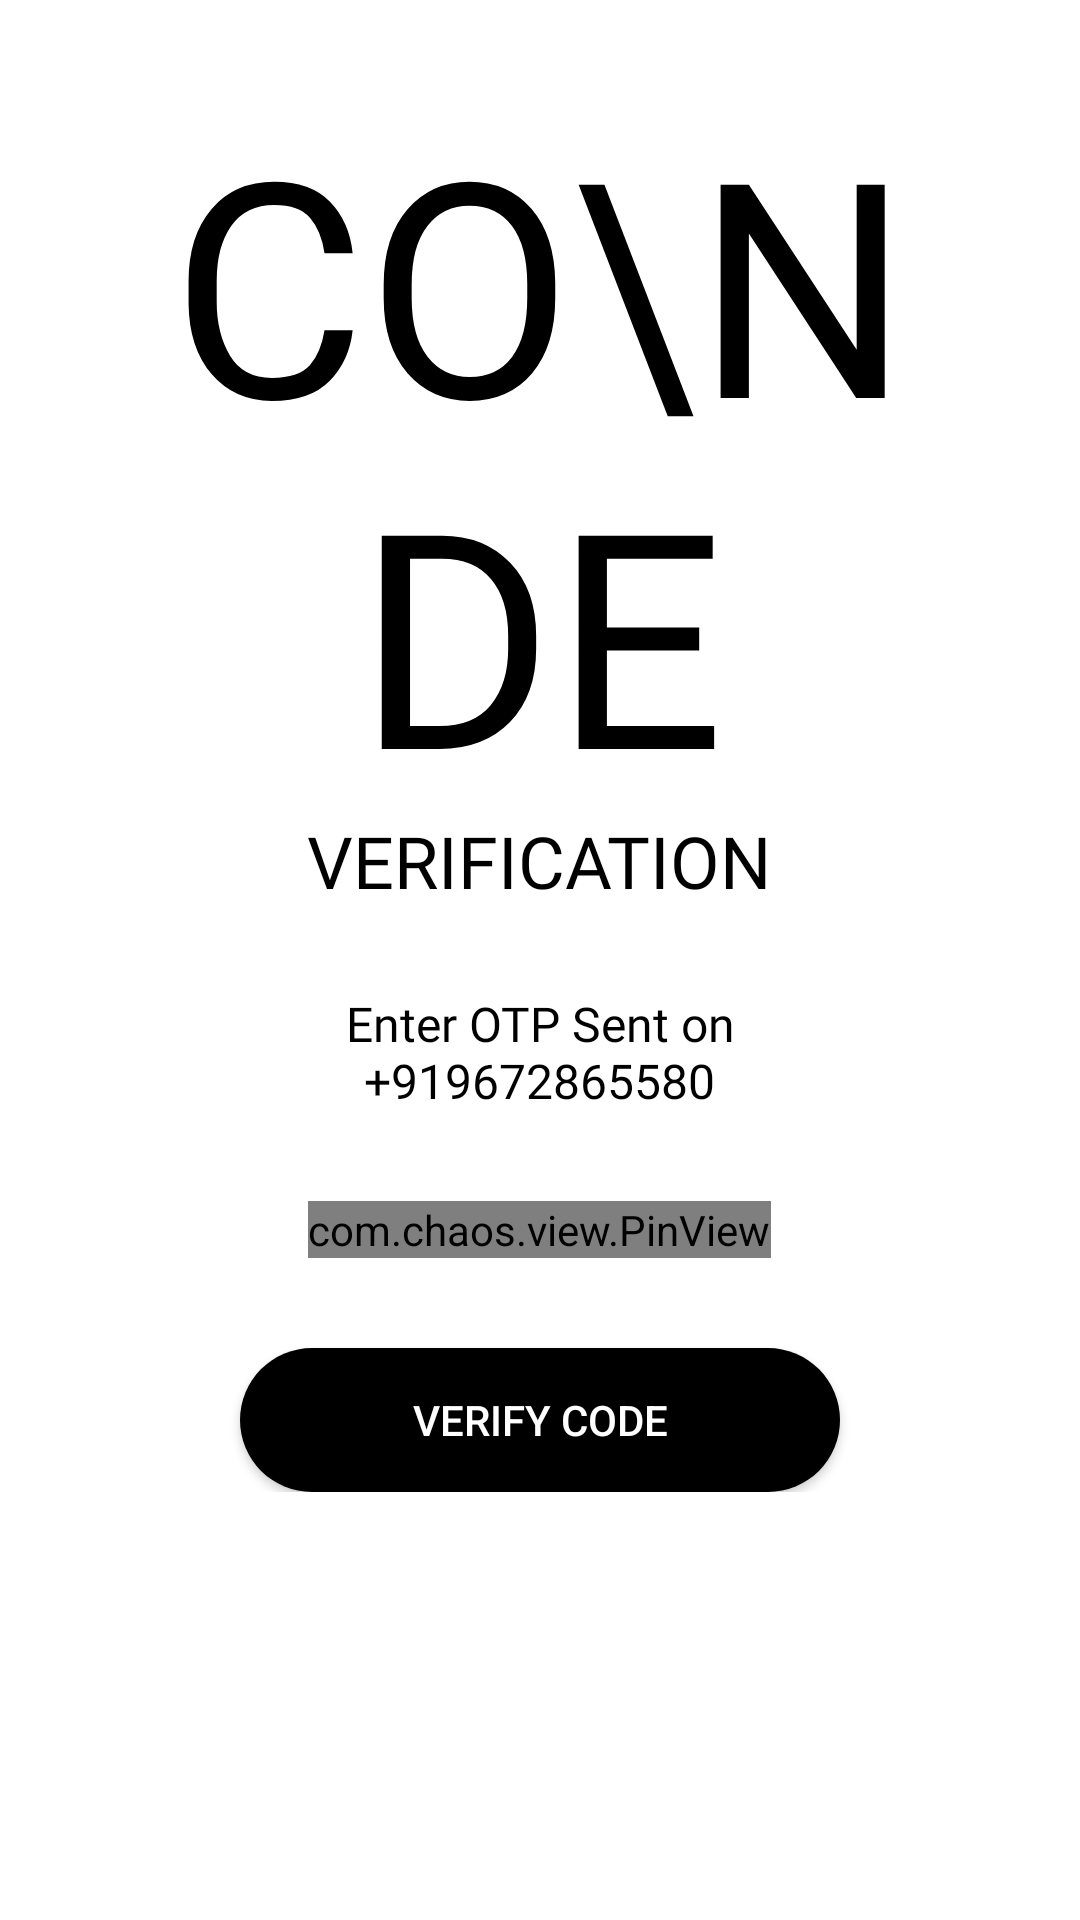

Produce the Android XML layout that renders to this screen, including the resource entries it uses.
<!-- AndroidManifest.xml: application theme Theme.CityGuide -->
<!-- res/layout/activity_verify_otp.xml -->
<?xml version="1.0" encoding="utf-8"?>
<ScrollView xmlns:android="http://schemas.android.com/apk/res/android"
    xmlns:app="http://schemas.android.com/apk/res-auto"
    xmlns:tools="http://schemas.android.com/tools"
    android:layout_width="match_parent"
    android:layout_height="match_parent"
    tools:context=".Common.LoginSignup.VerifyOTP"
    android:background="@color/white">

    <LinearLayout
        android:layout_width="match_parent"
        android:layout_height="wrap_content"
        android:orientation="vertical"
        android:padding="30dp">

        <ImageView
            android:layout_width="wrap_content"
            android:layout_height="wrap_content"
            android:padding="5dp"
            android:src="@drawable/general_close_icon"
            android:onClick="OnBackPressed"
            app:tint="@color/black"/>
        <TextView
            android:layout_width="wrap_content"
            android:layout_height="wrap_content"
            android:layout_gravity="center"
            android:fontFamily="@font/muli_black"
            android:includeFontPadding="false"
            android:text="CO\nDE"
            android:textAlignment="center"
            android:textAllCaps="true"
            android:textColor="@color/black"
            android:textSize="100sp" />
        <TextView
            android:layout_width="wrap_content"
            android:layout_height="wrap_content"
            android:layout_gravity="center"
            android:text="Verification"
            android:fontFamily="@font/muli_black"
            android:includeFontPadding="false"
            android:textAlignment="center"
            android:textAllCaps="true"
            android:textColor="@color/black"
            android:textSize="24sp" />
        <TextView
            android:id="@+id/otp_description_text"
            android:layout_width="wrap_content"
            android:layout_height="wrap_content"
            android:layout_gravity="center"
            android:text="Enter OTP Sent on"
            android:layout_marginTop="30dp"
            android:fontFamily="@font/muli"
            android:includeFontPadding="false"
            android:textAlignment="center"
            android:textColor="@color/black"
            android:textSize="16sp" />
        <TextView
            android:id="@+id/box"
            android:layout_width="wrap_content"
            android:layout_height="wrap_content"
            android:layout_gravity="center"
            android:text="+919672865580"
            android:layout_marginTop="0dp"
            android:fontFamily="@font/muli"
            android:includeFontPadding="false"
            android:textAlignment="center"
            android:textColor="@color/black"
            android:textSize="16sp" />

        <com.chaos.view.PinView
            android:id="@+id/pin_view"
            android:layout_width="wrap_content"
            android:layout_height="wrap_content"
            app:itemCount="4"
            android:width="50dp"
            android:height="50dp"
            android:layout_gravity="center"
            android:layout_marginTop="30dp"
            app:lineColor="@color/colorAccent"
            style="@style/PinWidget.PinView"
            android:inputType="number"
            android:cursorVisible="true"
            app:cursorColor="@color/black"
            app:hideLineWhenFilled="true"
            app:itemRadius="5dp"/>

        <Button
            android:layout_width="200dp"
            android:layout_gravity="center"
            android:layout_height="wrap_content"
            android:layout_marginTop="30dp"
            android:textColor="@color/white"
            android:background="@drawable/btns"
            android:text="Verify Code"/>
    </LinearLayout>

</ScrollView>
<!-- resources referenced by this layout -->
<resources>
  <color name="black">#FF000000</color>
  <color name="colorAccent">#272727</color>
  <color name="white">#FFFFFFFF</color>
  <!-- drawable btns (drawable) -->
  <?xml version="1.0" encoding="utf-8"?>
  <shape xmlns:android="http://schemas.android.com/apk/res/android"
      android:shape="rectangle">
      <corners
          android:radius="50dp"/>
      
      
      
      
      
      <solid
          android:color="@color/black" />
  </shape>
  <style name="Theme.CityGuide" parent="Theme.MaterialComponents.Light.NoActionBar.Bridge">
          <item name="android:windowDisablePreview">true</item>
          
          <item name="colorPrimary">@color/colorPrimary</item>
          <item name="colorPrimaryVariant">@color/colorPrimaryDark</item>
          <item name="colorOnPrimary">@color/colorAccent</item>
  
          
          <item name="colorSecondary">@color/teal_200</item>
          <item name="colorSecondaryVariant">@color/teal_700</item>
          <item name="colorOnSecondary">@color/black</item>
  
          
          <item name="android:statusBarColor">@color/white</item>
          <item name="android:windowLightStatusBar">true</item>
  
          
          <item name="android:colorEdgeEffect">#00FFFFFF</item>
      </style>
  <color name="colorPrimary">#ffe400</color>
  <color name="colorPrimaryDark">#ffa600</color>
  <color name="teal_200">#FF03DAC5</color>
  <color name="teal_700">#FF018786</color>
</resources>
